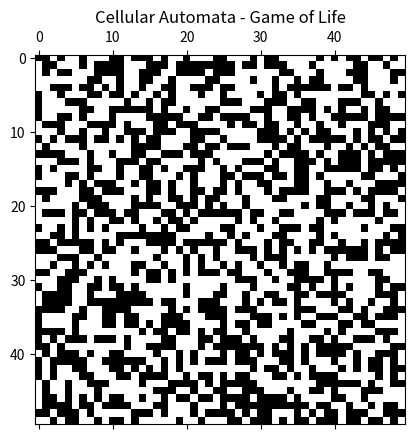

Generate this figure with matplotlib:
# Game of Life rules: 
# For a space that is alive
# 1. Each cell with one or no neighbors dies, as if by solitude.
# 2. Each cell with four or more neighbors dies, as if by overpopulation.
# 3. Each cell with two or three neighbors survives.
# For a space that is dead
# 4. Each cell with three neighbors becomes populated.

import numpy as np
import matplotlib.pyplot as plt
import matplotlib.animation as animation

# Grid size
N = 50

# Create random grid (if the cell is 0, it is dead; if it is 1, it is alive)
grid = np.random.choice([0, 1], size=(N, N))

# Goes through each cell and counts how many cells that surround the current cell are alive
# Based on the total, the current cell's state changes
def update(frame):
    global grid
    new_grid = grid.copy()

    for i in range(N):
        for j in range(N):
            # get directions
            left = (i - 1) % N
            right = (i + 1) % N
            above = (j + 1) % N
            below = (j - 1) % N

	    # Counts alive cells around current cell
            total = int((
                grid[i, below] 
		+ grid[i, above] 
		+ grid[left, j] 
		+ grid[right, j] 
		+ grid[left, below] 
		+ grid[left, above] 
		+ grid[right, below] 
		+ grid[right, above]
            ))
	    
	    

            # If cell is alive and total alive neighbors are less than 2 or greater than 3, it dies
            if grid[i, j] == 1:
                if total < 2 or total > 3:
                    new_grid[i, j] = 0
	    # If cell is dead and total alive neighbors equal to 3, it becomes alive 
            else:
                if total == 3:
                    new_grid[i, j] = 1

    grid = new_grid
    mat.set_data(grid)
    return [mat]

# Set up the plot
fig, ax = plt.subplots()
mat = ax.matshow(grid, cmap='binary')
plt.title("Cellular Automata - Game of Life")

# Animate
anim = animation.FuncAnimation(fig, update, interval=500, cache_frame_data=False)

plt.show()
